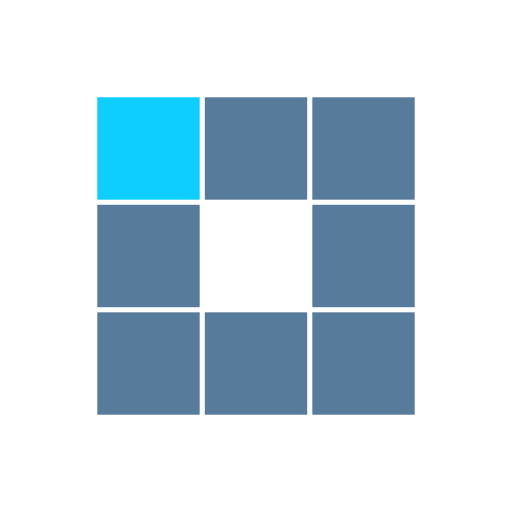
t = 0.00 s
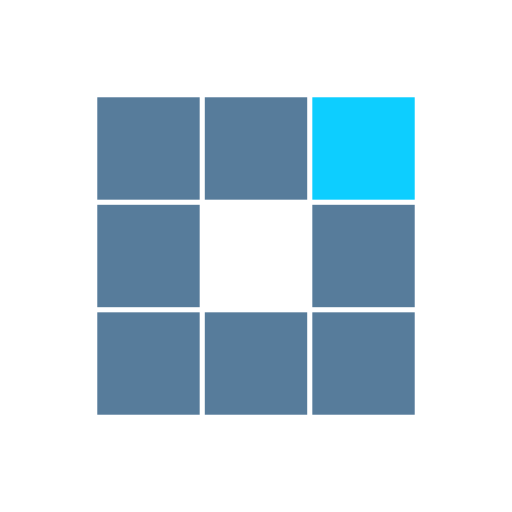
t = 0.31 s
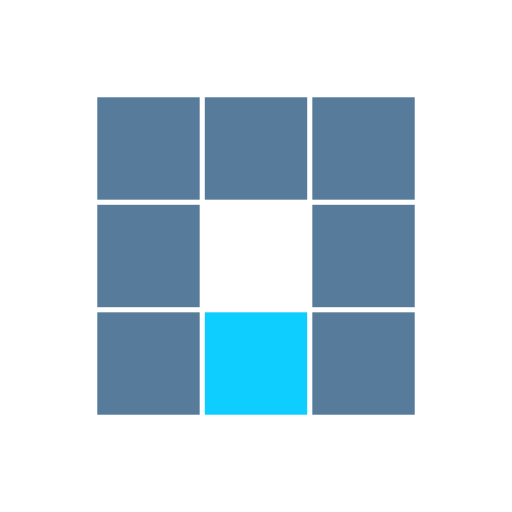
t = 0.63 s
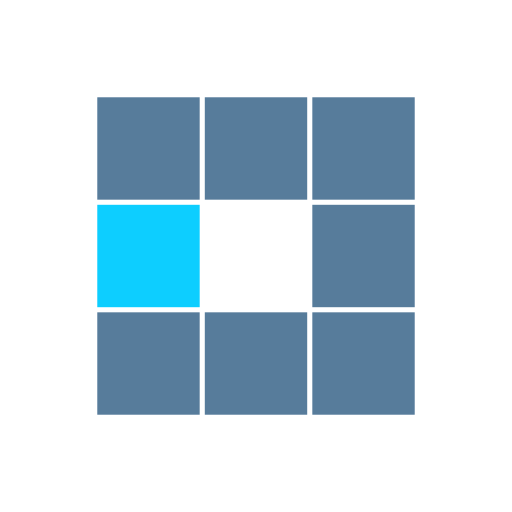
t = 0.94 s
t = 1.25 s: frame unchanged from t = 0.31 s, image omitted
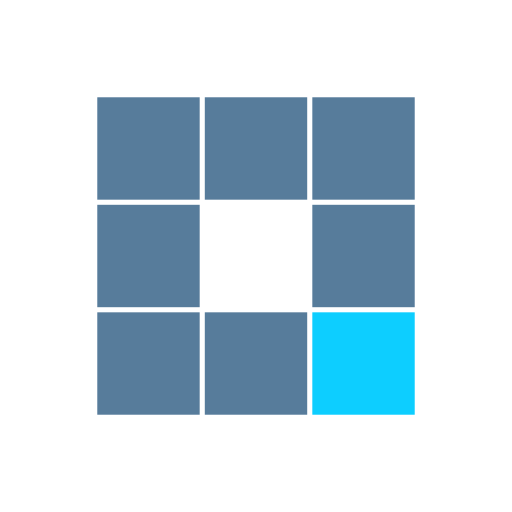
t = 1.53 s

The animated SVG that drew these frames (rendered in a browser with its animation timeline set to each time). Animation: 8 SMIL elements (animate=8); one cycle of 1.88 s, repeats indefinitely.

<svg xmlns="http://www.w3.org/2000/svg" viewBox="0 0 100 100" preserveAspectRatio="xMidYMid" width="200" height="200" style="shape-rendering: auto; display: block; background: rgba(255, 255, 255, 0);" xmlns:xlink="http://www.w3.org/1999/xlink"><g><rect fill="#577c9b" height="20" width="20" y="19" x="19">
  <animate calcMode="discrete" begin="0s" repeatCount="indefinite" dur="1s" keyTimes="0;0.125;1" values="#0dceff;#577c9b;#577c9b" attributeName="fill"></animate>
</rect><rect fill="#577c9b" height="20" width="20" y="19" x="40">
  <animate calcMode="discrete" begin="0.125s" repeatCount="indefinite" dur="1s" keyTimes="0;0.125;1" values="#0dceff;#577c9b;#577c9b" attributeName="fill"></animate>
</rect><rect fill="#577c9b" height="20" width="20" y="19" x="61">
  <animate calcMode="discrete" begin="0.25s" repeatCount="indefinite" dur="1s" keyTimes="0;0.125;1" values="#0dceff;#577c9b;#577c9b" attributeName="fill"></animate>
</rect><rect fill="#577c9b" height="20" width="20" y="40" x="19">
  <animate calcMode="discrete" begin="0.875s" repeatCount="indefinite" dur="1s" keyTimes="0;0.125;1" values="#0dceff;#577c9b;#577c9b" attributeName="fill"></animate>
</rect><rect fill="#577c9b" height="20" width="20" y="40" x="61">
  <animate calcMode="discrete" begin="0.375s" repeatCount="indefinite" dur="1s" keyTimes="0;0.125;1" values="#0dceff;#577c9b;#577c9b" attributeName="fill"></animate>
</rect><rect fill="#577c9b" height="20" width="20" y="61" x="19">
  <animate calcMode="discrete" begin="0.75s" repeatCount="indefinite" dur="1s" keyTimes="0;0.125;1" values="#0dceff;#577c9b;#577c9b" attributeName="fill"></animate>
</rect><rect fill="#577c9b" height="20" width="20" y="61" x="40">
  <animate calcMode="discrete" begin="0.625s" repeatCount="indefinite" dur="1s" keyTimes="0;0.125;1" values="#0dceff;#577c9b;#577c9b" attributeName="fill"></animate>
</rect><rect fill="#577c9b" height="20" width="20" y="61" x="61">
  <animate calcMode="discrete" begin="0.5s" repeatCount="indefinite" dur="1s" keyTimes="0;0.125;1" values="#0dceff;#577c9b;#577c9b" attributeName="fill"></animate>
</rect><g></g></g><!-- [ldio] generated by https://loading.io --></svg>